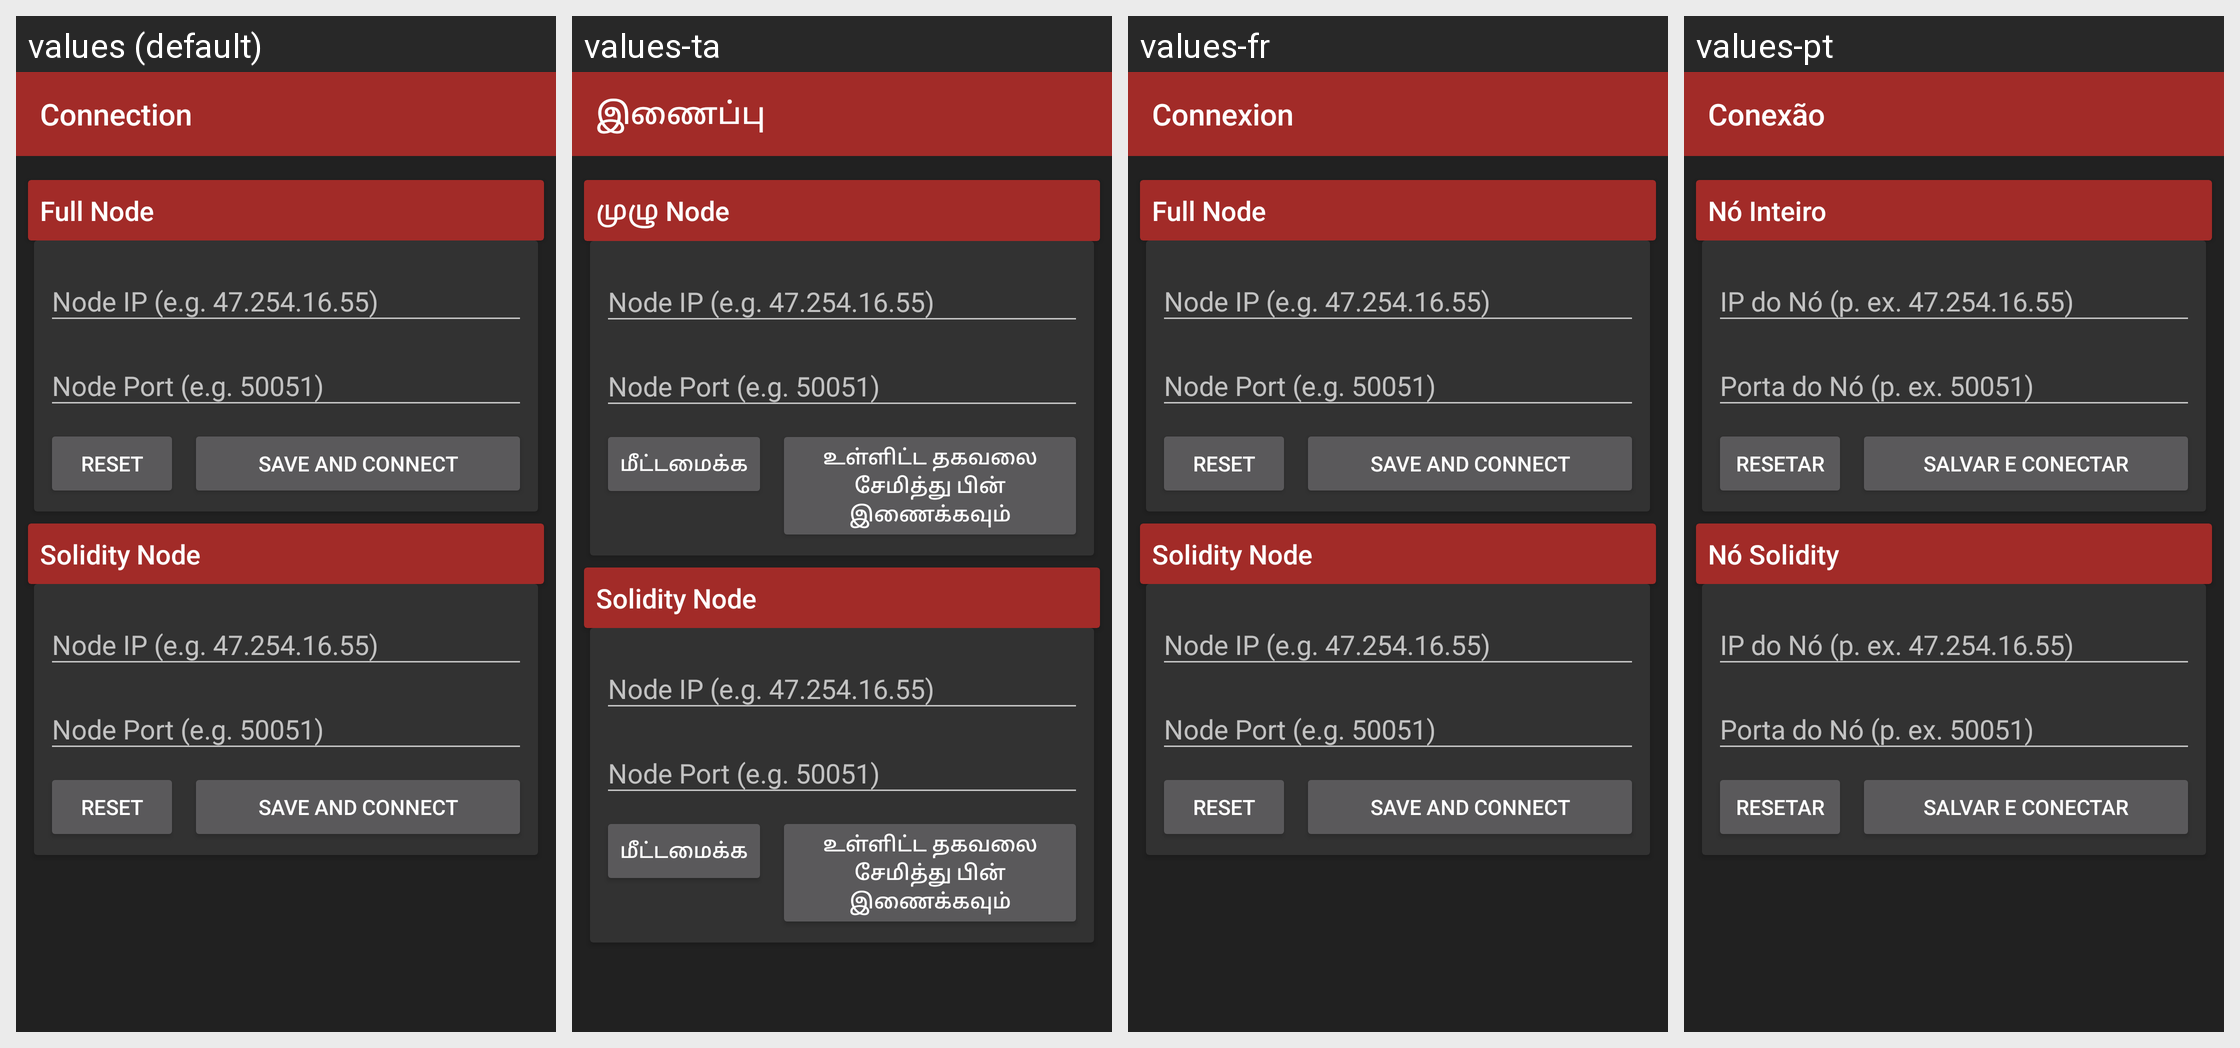

For this localized Android screen grid, give each drawn string resource with its value in every locale shown.
Android screen res/layout/activity_setting_connection.xml rendered under 4 locales, left to right: values (default), values-ta, values-fr, values-pt. Device: Nexus 5 (rendered at 1080×1920; each locale shown at half size, 540×960, under a caption strip naming it); theme AppTheme.
Other locales in the repository, not shown: values-zh-rCN.
Strings drawn on this screen, with the default value and each locale's value (text and hints the layout hard-codes, and strings that could not be matched under every locale, appear in the picture but are not listed):

connection
  values: Connection
  values-ta: இணைப்பு
  values-fr: Connexion
  values-pt: Conexão

node_ip
  values: Node IP (e.g. 47.254.16.55)
  values-ta: Node IP (e.g. 47.254.16.55)
  values-fr: Node IP (e.g. 47.254.16.55)
  values-pt: IP do Nó (p. ex. 47.254.16.55)

node_port
  values: Node Port (e.g. 50051)
  values-ta: Node Port (e.g. 50051)
  values-fr: Node Port (e.g. 50051)
  values-pt: Porta do Nó (p. ex. 50051)

btn_reset
  values: RESET
  values-ta: மீட்டமைக்க
  values-fr: RESET
  values-pt: RESETAR

btn_save_connect
  values: SAVE AND CONNECT
  values-ta: உள்ளிட்ட தகவலை சேமித்து பின் இணைக்கவும்
  values-fr: SAVE AND CONNECT
  values-pt: SALVAR E CONECTAR

full_node
  values: Full Node
  values-ta: முழு Node
  values-fr: Full Node
  values-pt: Nó Inteiro

solidity_node
  values: Solidity Node
  values-ta: Solidity Node
  values-fr: Solidity Node
  values-pt: Nó Solidity
